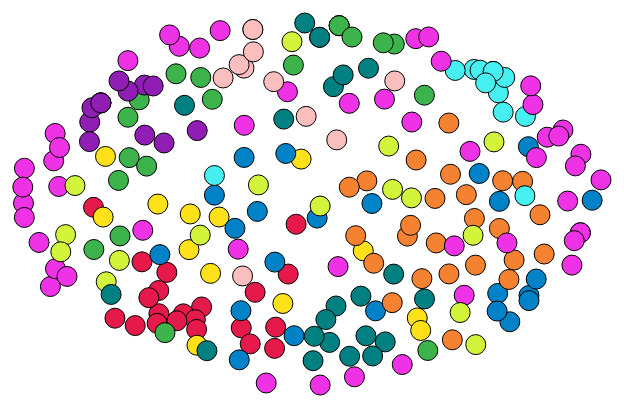
D3 v4 page, settled after 360 driven frames (6 s of simulated time); the page loaded 1 data file(s).


      
      d3.csv('healthcsvforvisualFINAL.csv', function (data) {
  // Variables
  var body = d3.select('body')
	var margin = { top: 100, right: 100, bottom: 100, left: 50 }
	var h = screen.height - margin.top - margin.bottom
	var w = screen.width - margin.left - margin.right
	var formatPercent = d3.format('.2%')
	var div = d3.select("body").append("div")	
    .attr("class", "tooltip")				
    .style("opacity", 0);
	// Scales

  var xScale = d3.scaleLinear()
    .domain([
    	d3.min([0,d3.min(data,function (d) { return d.xs })-1]),
    	d3.max([0,d3.max(data,function (d) { return d.xs })+1])
    	])
    .range([0,w])
  var yScale = d3.scaleLinear()
    .domain([
    	d3.min([0,d3.min(data,function (d) { return d.ys })-1]),
    	d3.max([0,d3.max(data,function (d) { return d.ys })+1])
    	])
    .range([h,0])
	// SVG
	var svgContainer = body.append('svg')
	    .attr('height',h + margin.top + margin.bottom)
	    .attr('width',w + margin.left + margin.right)
	  .append('g')
	    .attr('transform','translate(' + margin.left + ',' + margin.top + ')')
	    
var cValue = function(d) { return d.newClusters;}
var color = d3.scaleOrdinal(["rgb(230, 25, 75)", "rgb(60, 180, 75)", "rgb(255, 225, 25)", "rgb(0, 130, 200)", "rgb(245, 130, 48)", "rgb(145, 30, 180)", "rgb(70, 240, 240)", "rgb(240, 50, 230)", "rgb(210, 245, 60)", "rgb(250, 190, 190)", "rgb(0, 128, 128)"]);
	// X-axis
// 	var xAxis = d3.svg.axis()
// 	  .scale(xScale)
// 	  .tickFormat(formatPercent)
// 	  .ticks(5)
// 	  .orient('bottom')
  // Y-axis
// 	var yAxis = d3.svg.axis()
// 	  .scale(yScale)
// 	  .tickFormat(formatPercent)
// 	  .ticks(5)
// 	  .orient('left')
  // Circles
  var circles = svgContainer.selectAll('circle')
      .data(data)
      .enter()
    .append('circle')
      .attr('cx',function (d) { return xScale(d.xs) })
      .attr('cy',function (d) { return yScale(d.ys) })
      .attr('r','10')
      .attr('stroke','black')
      .attr('stroke-width',1)
      // .style("fill", function(d) { return color(cValue(d));})
      .style("fill", function(d) { return color(cValue(d));})
      .attr('class',function (d) { return d.colorStyle})
      .on('mouseover', function (d) {
        d3.selectAll("." + this.getAttribute('class'))
          .transition()
          .duration(500)
          .attr('r',20)
          .attr('stroke-width',1);
        div.transition(d)		
                .duration(500)		
                .style("opacity", .9);		
            div	.html("<b>Sentence:  </b>" + d.Sentence + "<br><br>  <b>Cluster: </b>" + d.newClusters)
                .style("left", w*.05+"px")		
                .style("top", h*.05+"px");
      })
      .on('mouseout', function (d) {
        d3.selectAll("." + this.getAttribute('class'))
          .transition()
          .duration(500)
          .attr('r',10)
          .attr('stroke-width',1);
    div.transition(d)		
                .duration(200)
                .style("opacity", 0);
     div	.html("<b>Sentence:  </b>" + d.Sentence + "<br><br>  <b>Cluster: </b>" + d.newClusters)
                .style("left", w*.05 +"px")		
                .style("top", h*.05+"px")
                .style("opacity", 0);
      });
      
// var text = svgContainer.selectAll("text")
//                       .remove()
//                       .data(data)
//                       .enter()
//                       .append("text")



// var textLabels = text
//                 .attr("x", function(d) { return xScale(d.xs); })
//                 .attr("y", function(d) { return yScale(d.ys); })
//                 .text( function (d) { return d.Title; })
//                 .attr("font-family", "sans-serif")
//                 .attr("font-size", "10px")
//                 .attr('text-anchor', 'middle')
//                 .attr("fill", "black")
//                 .attr("opacity", 0)
//                 .attr("id", function (d) { return d.colorStyle + d.ID;})
//                 .on("click", 
//                 function() {
//                   d3.select(this.text).style("opacity", 1);
                   
//                 });


// svg.selectAll("text")
// .data(data)
//       .attr("x", function (d) { return xScale(d.xs) })             
// 	    .attr("y", function (d) { return yScale(d.ys)-10 })
//   .append("text")
// 	.attr("class", "title")
// 	.attr("opacity", 1)
//   .attr("id", function (d) { return d.colorStyle + d.ID;})
// 	.style("fill", "black")
// 	.text(function (d) { return d.Title;})
// 	.attr('text-anchor', 'middle');


})
    

### data: healthcsvforvisualFINAL.csv
, Class, newClusters, colorStyle, Sentence, num, After, Berfore, During, Intro, Outside Analysis, Personal, Type of Care, Before, xs, ys
0, Intro, 0, clusterZero, 'The complaint focused on the ineffectiv…, 100, 0, 0, 0, 0.3, 0, 0, 0, 0, -0.03954, -0.119
1, Intro, 0, clusterZero, 'The <span>treatment</span> journey is a…, 100, 0, 0, 0, 0.3, 0, 0, 0, 0, -0.09709, -0.5761
25, Berfore, 0, clusterZero, 'They visit a doctor to obtain <span>tre…, 100, 0, 1, 0, 0, 0, 0, 0, 0.3, -0.4735, -0.286
32, Berfore, 0, clusterZero, 'Conducting all tests or follow-up medic…, 100, 0, 1, 0, 0, 0, 0, 0, 0.3, -0.3055, -0.4865
35, Berfore, 0, clusterZero, 'However he does not mind incurring the …, 100, 0, 1, 0, 0, 0, 0, 0, 0.3, -0.1549, -0.4213
43, Berfore, 0, clusterZero, 'They prefer going to a private doctor a…, 100, 0, 1, 0, 0, 0, 0, 0, 0.3, -0.4263, -0.4134
90, During, 0, clusterZero, 'He asked me to undergo tomography but I…, 100, 0, 0, 0.3, 0, 0, 0, 0, 0, -0.4925, -0.5692
109, During, 0, clusterZero, 'They pointed out that they have already…, 100, 0, 0, 0.3, 0, 0, 0, 0, 0, -0.4034, -0.3328
121, During, 0, clusterZero, Ineffectiveness / Discontent / Difficult…, , 0, 0, 0.3, 0, 0, 0, 0, 0, -0.5495, -0.5363
147, After, 0, clusterZero, 'Some of them did not complete their <sp…, 100, 0.3, 0, 0, 0, 0, 0, 0, 0, -0.3569, -0.5169
160, After, 0, clusterZero, Follow-up <span>treatment</span> with th…, , 0.3, 0, 0, 0, 0, 0, 0, 0, -0.4258, -0.5166
177, Outside Analysis, 0, clusterZero, 'If only there is a <span>treatment</spa…, 100, 0, 0, 0, 0, 0.3, 0, 0, 0, -0.194, -0.5792
178, Outside Analysis, 0, clusterZero, 'If only there is <span>treatment</span>…, 100, 0, 0, 0, 0, 0.3, 0, 0, 0, -0.4309, -0.559
180, Outside Analysis, 0, clusterZero, 'I wish there was full <span>cover</span…, 100, 0, 0, 0, 0, 0.3, 0, 0, 0, -0.1687, -0.6505
197, Outside Analysis, 0, clusterZero, 'Indeed she went to Rahma Hospital and h…, 100, 0, 0, 0, 0, 0.3, 0, 0, 0, -0.61, -0.04374
205, Outside Analysis, 0, clusterZero, 'She endured a lot but still looks for s…, 100, 0, 0, 0, 0, 0.3, 0, 0, 0, -0.3232, -0.543
221, Outside Analysis, 0, clusterZero, 'They also confirmed that the only thing…, 100, 0, 0, 0, 0, 0.3, 0, 0, 0, -0.1001, -0.6703
232, Personal, 0, clusterZero, 'They cannot find <span>treatment</span>…, 100, 0, 0, 0, 0, 0, 0.3, 0, 0, -0.3197, -0.5862
233, Personal, 0, clusterZero, 'No organization can afford to fully <sp…, 100, 0, 0, 0, 0, 0, 0.3, 0, 0, -0.3752, -0.5479
235, Personal, 0, clusterZero, 'Some go to organizations believing that…, 100, 0, 0, 0, 0, 0, 0.3, 0, 0, -0.4541, -0.4451
248, Personal, 0, clusterZero, 'Others wish IRC would open a department…, 100, 0, 0, 0, 0, 0, 0.3, 0, 0, -0.06181, -0.3403
26, Berfore, 1, clusterOne, 'Mobility is a burden with more than one…, 100, 0, 1, 0, 0, 0, 0, 0, 0.3, 0.08172, 0.763
76, Berfore, 1, clusterOne, We also had an emergency - my <span>chil…, , 0, 1, 0, 0, 0, 0, 0, 0.3, 0.08172, 0.763
103, During, 1, clusterOne, 'I hope all organizations <span>treat</s…, 100, 0, 0, 0.3, 0, 0, 0, 0, 0, 0.3217, 0.4542
123, During, 1, clusterOne, I also <span>went</span> to a government…, , 0, 0, 0.3, 0, 0, 0, 0, 0, -0.5094, 0.177
124, During, 1, clusterOne, We <span>went</span> to a government <sp…, , 0, 0, 0.3, 0, 0, 0, 0, 0, -0.5396, 0.07571
125, During, 1, clusterOne, We <span>went</span> to the Emirati cent…, , 0, 0, 0.3, 0, 0, 0, 0, 0, -0.5354, -0.1709
127, During, 1, clusterOne, We <span>went</span> to the Emirates <sp…, , 0, 0, 0.3, 0, 0, 0, 0, 0, -0.4604, 0.1392
130, During, 1, clusterOne, We <span>went</span> to the Emirates <sp…, , 0, 0, 0.3, 0, 0, 0, 0, 0, -0.513, 0.3563
155, After, 1, clusterOne, Things <span>went</span> good and <span>…, , 0.3, 0, 0, 0, 0, 0, 0, 0, -0.609, -0.2312
175, Outside Analysis, 1, clusterOne, 'She encountered a problem and he <span>…, 100, 0, 0, 0, 0, 0.3, 0, 0, 0, 0.237, 0.6815
184, Outside Analysis, 1, clusterOne, 'She did not provide me with the full st…, 100, 0, 0, 0, 0, 0.3, 0, 0, 0, -0.4086, -0.6007
194, Outside Analysis, 1, clusterOne, 'They <span>went</span> to the governmen…, 100, 0, 0, 0, 0, 0.3, 0, 0, 0, -0.2755, 0.4361
195, Outside Analysis, 1, clusterOne, 'The <span>child</span>'s condition was …, 100, 0, 0, 0, 0, 0.3, 0, 0, 0, -0.04712, 0.588
198, Outside Analysis, 1, clusterOne, 'She thought the new <span>hospital</spa…, 100, 0, 0, 0, 0, 0.3, 0, 0, 0, -0.4812, 0.4337
199, Outside Analysis, 1, clusterOne, 'So she decided to admit the <span>child…, 100, 0, 0, 0, 0, 0.3, 0, 0, 0, 0.08172, 0.763
201, Outside Analysis, 1, clusterOne, 'After the <span>child</span> was <span>…, 100, 0, 0, 0, 0, 0.3, 0, 0, 0, 0.1179, 0.7126
203, Outside Analysis, 1, clusterOne, 'It was very difficult for this woman an…, 100, 0, 0, 0, 0, 0.3, 0, 0, 0, -0.3777, 0.5493
204, Outside Analysis, 1, clusterOne, 'The <span>hospital</span> <span>treat</…, 100, 0, 0, 0, 0, 0.3, 0, 0, 0, -0.308, 0.5328
238, Personal, 1, clusterOne, 'On the contrary they feel humiliated an…, 100, 0, 0, 0, 0, 0, 0.3, 0, 0, 0.2059, 0.687
245, Personal, 1, clusterOne, 'Others said that IRC appoints people wh…, 100, 0, 0, 0, 0, 0, 0.3, 0, 0, 0.3313, -0.6798
2, Intro, 2, clusterTwo, 'Poor economic situation is the biggest …, 100, 0, 0, 0, 0.3, 0, 0, 0, 0, -0.2564, -0.08688
14, Type of Care, 2, clusterTwo, 'The type of care received focused on me…, 100, 0, 0, 0, 0, 0, 0, 0.3, 0, 0.1496, -0.2374
36, Berfore, 2, clusterTwo, 'However if the service is not free or r…, 100, 0, 1, 0, 0, 0, 0, 0, 0.3, -0.3411, -0.2318
52, Berfore, 2, clusterTwo, 'If we have difficulty dealing with the …, 100, 0, 1, 0, 0, 0, 0, 0, 0.3, 0.3016, -0.5352
56, Berfore, 2, clusterTwo, 'When they decided to go to government c…, 100, 0, 1, 0, 0, 0, 0, 0, 0.3, 0.3113, -0.5908
60, Berfore, 2, clusterTwo, 'Some discovered that the location of th…, 100, 0, 1, 0, 0, 0, 0, 0, 0.3, -0.4288, -0.02932
64, Berfore, 2, clusterTwo, 'They said that they seek treatment at a…, 100, 0, 1, 0, 0, 0, 0, 0, 0.3, -0.3187, -0.6564
79, During, 2, clusterTwo, 'While comparing <span>services</span> i…, 100, 0, 0, 0.3, 0, 0, 0, 0, 0, -0.3376, -0.07326
… [head cut at 6 KiB]